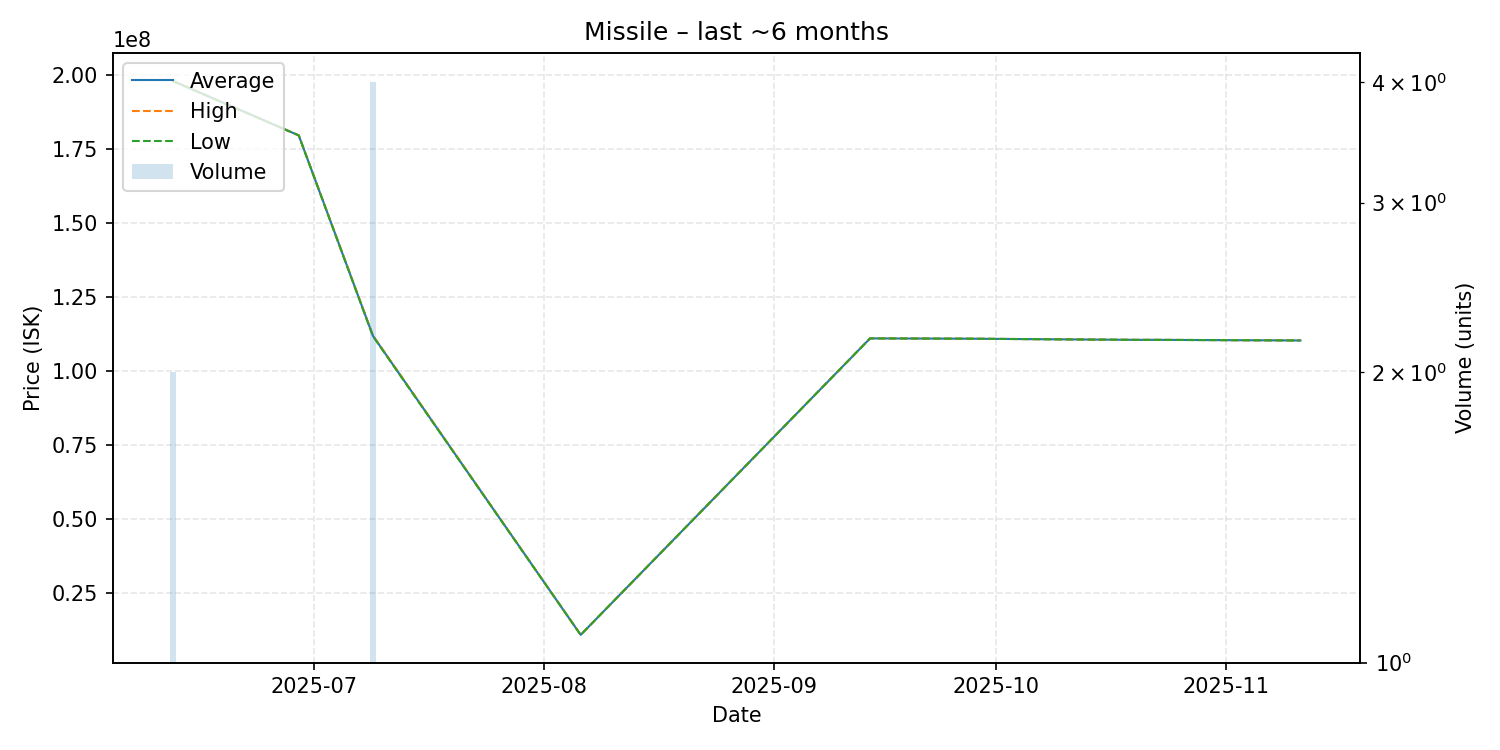

The table this chart was drawn from, first rows:
date, average, highest, lowest, order_count, volume
2025-06-12, 198150000, 198200000, 198100000, 2, 2
2025-06-29, 179700000, 179700000, 179700000, 1, 1
2025-07-09, 111875000, 112000000, 111750000, 3, 4
2025-08-06, 10670000, 10670000, 10670000, 1, 1
2025-09-14, 111000000, 111000000, 111000000, 1, 1
2025-09-27, 110900000, 110900000, 110900000, 1, 1
2025-10-20, 110500000, 110500000, 110500000, 1, 1
2025-10-23, 110500000, 110500000, 110500000, 1, 1
2025-11-11, 110300000, 110300000, 110300000, 1, 1
